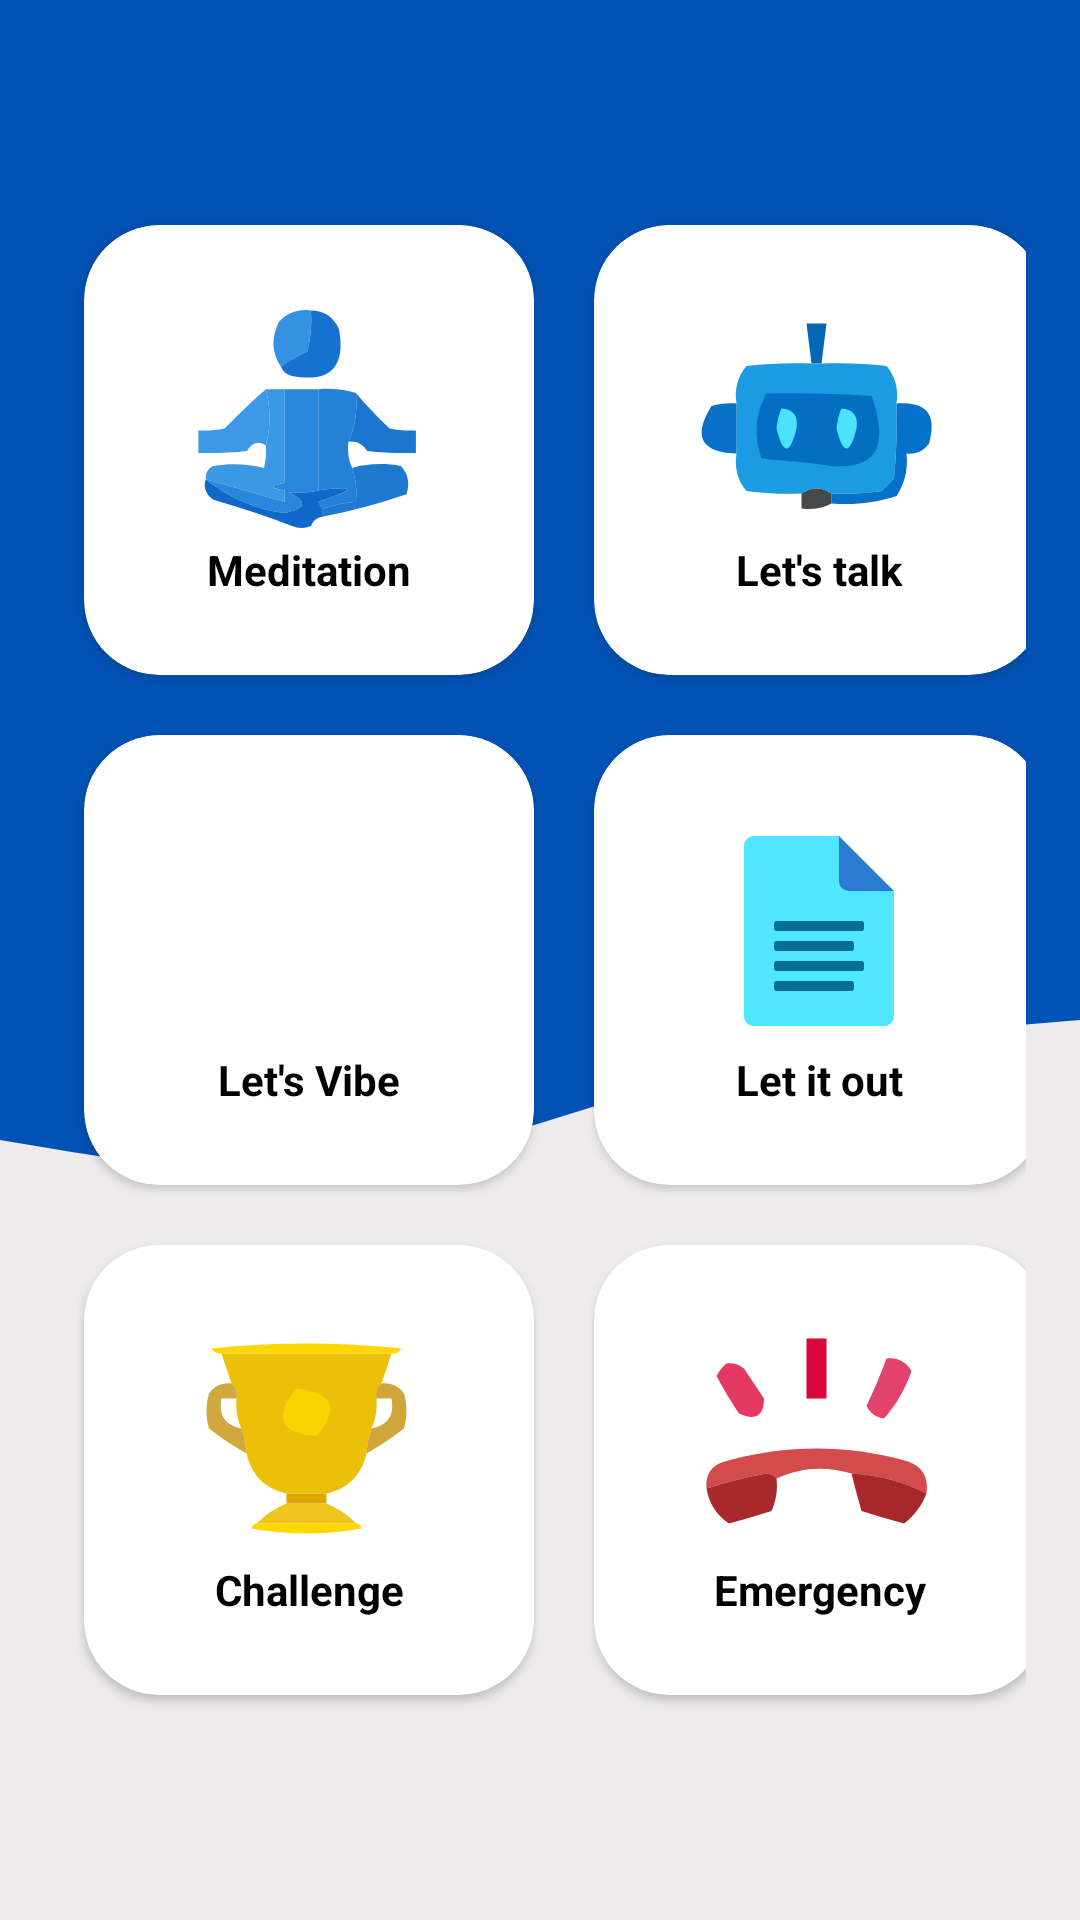

Android layout source for this screen:
<!-- AndroidManifest.xml: application theme Theme.MentalTherapy -->
<!-- res/layout/activity_main.xml -->
<?xml version="1.0" encoding="utf-8"?>
<RelativeLayout xmlns:android="http://schemas.android.com/apk/res/android"
    xmlns:app="http://schemas.android.com/apk/res-auto"
    xmlns:tools="http://schemas.android.com/tools"
    android:layout_width="match_parent"
    android:layout_height="match_parent"
    tools:context=".MainActivity"
    android:background="@color/grey">

    <LinearLayout
        android:layout_width="match_parent"
        android:layout_height="wrap_content"
        android:orientation="vertical"
        android:id="@+id/header">
        <View
            android:layout_width="match_parent"
            android:layout_height="300dp"
            android:background="@color/rdr2"
            />
        <View
            android:layout_width="match_parent"
            android:layout_height="100dp"
            android:background="@drawable/wave__1_"/>
    </LinearLayout>
    <GridLayout
        android:layout_margin="18dp"
        android:layout_width="match_parent"
        android:layout_height="wrap_content"
        android:columnCount="2"
        android:rowCount="3"
        android:foregroundGravity="center"
        android:layout_centerVertical="true"
        android:layout_centerHorizontal="true"
        >
        <androidx.cardview.widget.CardView
            android:id="@+id/meditationbtn"
            android:layout_width="150dp"
            android:layout_height="150dp"
            android:layout_gravity="center"
            android:foregroundGravity="center"
            android:gravity="center"
            android:layout_margin="10dp"
            android:elevation="20dp"
            android:clickable="true"
            app:cardCornerRadius="25dp"
            >
            <LinearLayout
                android:layout_width="match_parent"
                android:layout_height="match_parent"
                android:orientation="vertical"
                android:layout_gravity="center"
                android:gravity="center"
                >
                <ImageView
                    android:layout_width="80dp"
                    android:layout_height="80dp"
                    android:src="@drawable/yoga1"
                    android:layout_gravity="center"
                    android:foregroundGravity="center"
                    />
                <TextView
                    android:layout_width="match_parent"
                    android:layout_height="wrap_content"
                    android:text="Meditation"
                    android:gravity="center"
                    android:textColor="@color/black"
                    android:textStyle="bold"/>
            </LinearLayout>
        </androidx.cardview.widget.CardView>
        <androidx.cardview.widget.CardView
            android:id="@+id/chatbotbtn"
            android:layout_width="150dp"
            android:layout_height="150dp"
            app:cardCornerRadius="25dp"
            android:layout_margin="10dp"
            android:elevation="20dp"
            android:clickable="true"
            >
            <LinearLayout
                android:layout_width="match_parent"
                android:layout_height="match_parent"
                android:orientation="vertical"
                android:layout_gravity="center"
                android:gravity="center"
                >
                <ImageView
                    android:layout_width="80dp"
                    android:layout_height="80dp"
                    android:src="@drawable/chatbot1"
                    android:layout_gravity="center"
                    android:foregroundGravity="center"
                    />
                <TextView
                    android:layout_width="match_parent"
                    android:layout_height="wrap_content"
                    android:text="Let's talk"
                    android:gravity="center"
                    android:textColor="@color/black"
                    android:textStyle="bold"/>
            </LinearLayout>
        </androidx.cardview.widget.CardView>
        <androidx.cardview.widget.CardView
            android:layout_width="150dp"
            android:layout_height="150dp"
            app:cardCornerRadius="25dp"
            android:layout_margin="10dp"
            android:elevation="20dp"
            android:clickable="true"
            android:id="@+id/music"
            >
            <LinearLayout
                android:layout_width="match_parent"
                android:layout_height="match_parent"
                android:orientation="vertical"
                android:layout_gravity="center"
                android:gravity="center"
                >
                <ImageView
                    android:layout_width="80dp"
                    android:layout_height="80dp"
                    android:src="@drawable/music1"
                    android:layout_gravity="center"
                    android:foregroundGravity="center"
                    />
                <TextView
                    android:layout_width="match_parent"
                    android:layout_height="wrap_content"
                    android:text="Let's Vibe"
                    android:gravity="center"
                    android:textColor="@color/black"
                    android:textStyle="bold"/>
            </LinearLayout>
        </androidx.cardview.widget.CardView>
        <androidx.cardview.widget.CardView
            android:layout_width="150dp"
            android:layout_height="150dp"
            app:cardCornerRadius="25dp"
            android:layout_margin="10dp"
            android:elevation="20dp"
            android:id="@+id/notesbtn"
            android:clickable="true"
            >
            <LinearLayout
                android:layout_width="match_parent"
                android:layout_height="match_parent"
                android:orientation="vertical"
                android:layout_gravity="center"
                android:gravity="center"
                >
                <ImageView
                    android:layout_width="80dp"
                    android:layout_height="80dp"
                    android:src="@drawable/notes1"
                    android:layout_gravity="center"
                    android:foregroundGravity="center"
                    />
                <TextView
                    android:layout_width="match_parent"
                    android:layout_height="wrap_content"
                    android:text="Let it out"
                    android:gravity="center"
                    android:textColor="@color/black"
                    android:textStyle="bold"/>
            </LinearLayout>
        </androidx.cardview.widget.CardView>
        <androidx.cardview.widget.CardView
            android:layout_width="150dp"
            android:layout_height="150dp"
            app:cardCornerRadius="25dp"
            android:layout_margin="10dp"
            android:elevation="20dp"
            android:id="@+id/challengebtn"
            android:clickable="true"
            >
            <LinearLayout
                android:layout_width="match_parent"
                android:layout_height="match_parent"
                android:orientation="vertical"
                android:layout_gravity="center"
                android:gravity="center"
                >
                <ImageView
                    android:layout_width="80dp"
                    android:layout_height="80dp"
                    android:src="@drawable/challenge1"
                    android:layout_gravity="center"
                    android:foregroundGravity="center"
                    />
                <TextView
                    android:layout_width="match_parent"
                    android:layout_height="wrap_content"
                    android:text="Challenge"
                    android:gravity="center"
                    android:textColor="@color/black"
                    android:textStyle="bold"/>
            </LinearLayout>
        </androidx.cardview.widget.CardView>
        <androidx.cardview.widget.CardView
            android:layout_width="150dp"
            android:layout_height="150dp"
            app:cardCornerRadius="25dp"
            android:layout_margin="10dp"
            android:elevation="20dp"
            android:clickable="true"
            android:id="@+id/emergencybtn"
            >
            <LinearLayout
                android:layout_width="match_parent"
                android:layout_height="match_parent"
                android:orientation="vertical"
                android:layout_gravity="center"
                android:gravity="center"
                >
                <ImageView
                    android:layout_width="80dp"
                    android:layout_height="80dp"
                    android:src="@drawable/emergency1"
                    android:layout_gravity="center"
                    android:foregroundGravity="center"
                    />
                <TextView
                    android:layout_width="match_parent"
                    android:layout_height="wrap_content"
                    android:text="Emergency"
                    android:gravity="center"
                    android:textColor="@color/black"
                    android:textStyle="bold"/>
            </LinearLayout>
        </androidx.cardview.widget.CardView>
    </GridLayout>
</RelativeLayout>
<!-- resources referenced by this layout -->
<resources>
  <color name="black">#FF000000</color>
  <color name="grey">#EDEBEB</color>
  <color name="rdr2">#0252B5</color>
  <!-- drawable challenge1: vector/xml drawable (drawable, 2638 chars, omitted) -->
  <!-- drawable chatbot1: vector/xml drawable (drawable, 2545 chars, omitted) -->
  <!-- drawable emergency1: vector/xml drawable (drawable, 2062 chars, omitted) -->
  <!-- drawable notes1 (drawable) -->
  <vector xmlns:android="http://schemas.android.com/apk/res/android"
      xmlns:aapt="http://schemas.android.com/aapt"
      android:width="48dp"
      android:height="48dp"
      android:viewportWidth="48"
      android:viewportHeight="48">
    <path
        android:pathData="M39,16v25c0,1.105 -0.895,2 -2,2H11c-1.105,0 -2,-0.895 -2,-2V7c0,-1.105 0.895,-2 2,-2h17l3,8L39,16z"
        android:fillColor="#50e6ff"/>
    <path
        android:pathData="M28,5v9c0,1.105 0.895,2 2,2h9L28,5z">
      <aapt:attr name="android:fillColor">
        <gradient 
            android:startX="28.529"
            android:startY="15.471"
            android:endX="33.6"
            android:endY="10.4"
            android:type="linear">
          <item android:offset="0" android:color="#FF3079D6"/>
          <item android:offset="1" android:color="#FF297CD2"/>
        </gradient>
      </aapt:attr>
    </path>
    <path
        android:pathData="M32.5,24h-17c-0.276,0 -0.5,-0.224 -0.5,-0.5v-1c0,-0.276 0.224,-0.5 0.5,-0.5h17c0.276,0 0.5,0.224 0.5,0.5v1C33,23.776 32.776,24 32.5,24z"
        android:fillColor="#057093"/>
    <path
        android:pathData="M30.5,28h-15c-0.276,0 -0.5,-0.224 -0.5,-0.5v-1c0,-0.276 0.224,-0.5 0.5,-0.5h15c0.276,0 0.5,0.224 0.5,0.5v1C31,27.776 30.776,28 30.5,28z"
        android:fillColor="#057093"/>
    <path
        android:pathData="M32.5,32h-17c-0.276,0 -0.5,-0.224 -0.5,-0.5v-1c0,-0.276 0.224,-0.5 0.5,-0.5h17c0.276,0 0.5,0.224 0.5,0.5v1C33,31.776 32.776,32 32.5,32z"
        android:fillColor="#057093"/>
    <path
        android:pathData="M30.5,36h-15c-0.276,0 -0.5,-0.224 -0.5,-0.5v-1c0,-0.276 0.224,-0.5 0.5,-0.5h15c0.276,0 0.5,0.224 0.5,0.5v1C31,35.776 30.776,36 30.5,36z"
        android:fillColor="#057093"/>
  </vector>
  <!-- drawable wave__1_ (drawable) -->
  <vector xmlns:android="http://schemas.android.com/apk/res/android"
      android:width="1440dp"
      android:height="320dp"
      android:viewportWidth="1440"
      android:viewportHeight="320">
    <path
        android:pathData="M0,256L80,266.7C160,277 320,299 480,282.7C640,267 800,213 960,181.3C1120,149 1280,139 1360,133.3L1440,128L1440,0L1360,0C1280,0 1120,0 960,0C800,0 640,0 480,0C320,0 160,0 80,0L0,0Z"
        android:fillColor="@color/rdr2"
        />
  
  </vector>
  <!-- drawable yoga1: vector/xml drawable (drawable, 3427 chars, omitted) -->
  <style name="Theme.MentalTherapy" parent="Theme.MaterialComponents.DayNight.NoActionBar">
          
          <item name="colorPrimary">@color/purple_500</item>
          <item name="colorPrimaryVariant">@color/purple_700</item>
          <item name="colorOnPrimary">@color/white</item>
          
          <item name="colorSecondary">@color/teal_200</item>
          <item name="colorSecondaryVariant">@color/teal_700</item>
          <item name="colorOnSecondary">@color/black</item>
          
          <item name="android:statusBarColor">@color/rdr1</item>
          
          <item name="fontFamily">@font/poppins</item>
      </style>
  <color name="purple_500">#FF6200EE</color>
  <color name="purple_700">#FF3700B3</color>
  <color name="white">#FFFFFFFF</color>
  <color name="teal_200">#FF03DAC5</color>
  <color name="teal_700">#FF018786</color>
  <color name="rdr1">#0E3667</color>
</resources>
